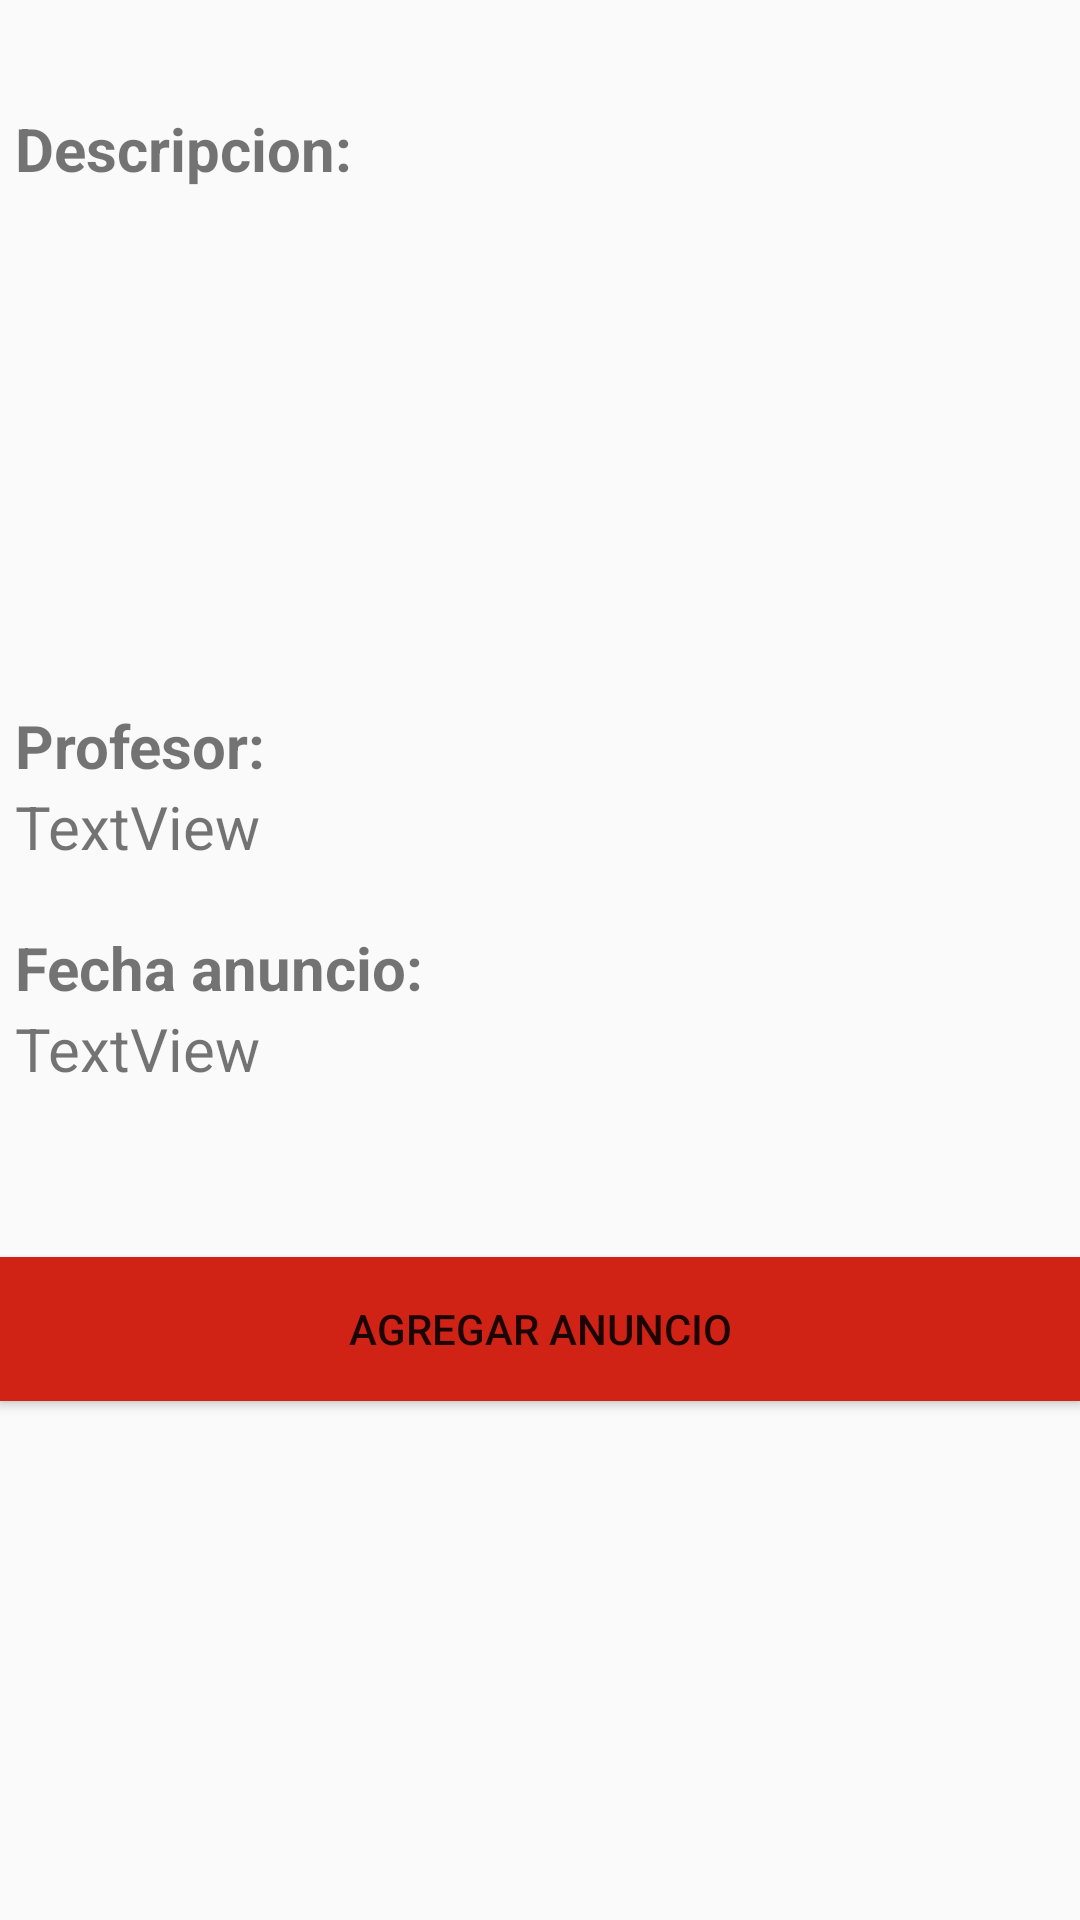

Android layout source for this screen:
<!-- AndroidManifest.xml: application theme Theme.Design.Light.NoActionBar -->
<!-- res/layout/fragment_nuevo_anuncio.xml -->
<?xml version="1.0" encoding="utf-8"?>
<androidx.constraintlayout.widget.ConstraintLayout xmlns:android="http://schemas.android.com/apk/res/android"
    xmlns:app="http://schemas.android.com/apk/res-auto"
    xmlns:tools="http://schemas.android.com/tools"
    android:layout_width="match_parent"
    android:layout_height="match_parent"
    tools:context=".ui.anuncios.NuevoAnuncioFragment">

    <TextView
        android:id="@+id/tvn3"
        android:layout_width="match_parent"
        android:layout_height="wrap_content"
        android:layout_marginStart="5dp"
        android:layout_marginTop="20dp"

        android:text="Fecha anuncio:"
        android:textSize="20sp"
        android:textStyle="bold"
        app:layout_constraintEnd_toEndOf="parent"
        app:layout_constraintHorizontal_bias="0.278"
        app:layout_constraintStart_toStartOf="parent"
        app:layout_constraintTop_toBottomOf="@+id/tvProfesorNuevoAnuncio" />

    <TextView
        android:id="@+id/tvn2"
        android:layout_width="match_parent"
        android:layout_height="wrap_content"
        android:layout_marginStart="5dp"
        android:layout_marginTop="20dp"
        android:text="Profesor:"
        android:textSize="20sp"
        android:textStyle="bold"
        app:layout_constraintStart_toStartOf="parent"
        app:layout_constraintTop_toBottomOf="@+id/etDescripcionNuevoAnuncio" />

    <TextView
        android:id="@+id/tvn1"
        android:layout_width="match_parent"
        android:layout_height="wrap_content"
        android:layout_marginStart="5dp"
        android:layout_marginTop="36dp"
        android:text="Descripcion:"
        android:textSize="20sp"
        android:textStyle="bold"
        app:layout_constraintStart_toStartOf="parent"
        app:layout_constraintTop_toTopOf="parent" />

    <TextView
        android:id="@+id/tvProfesorNuevoAnuncio"
        android:layout_width="match_parent"
        android:layout_height="wrap_content"
        android:layout_marginStart="5dp"
        android:text="TextView"
        android:textSize="20sp"
        app:layout_constraintEnd_toEndOf="parent"
        app:layout_constraintHorizontal_bias="0.231"
        app:layout_constraintStart_toStartOf="parent"
        app:layout_constraintTop_toBottomOf="@+id/tvn2" />

    <TextView
        android:id="@+id/tvFechaNuevoAnuncio"
        android:layout_width="match_parent"
        android:layout_height="wrap_content"
        android:layout_marginStart="5dp"
        android:text="TextView"
        android:textSize="20sp"
        app:layout_constraintEnd_toEndOf="parent"
        app:layout_constraintHorizontal_bias="0.231"
        app:layout_constraintStart_toStartOf="parent"
        app:layout_constraintTop_toBottomOf="@+id/tvn3" />

    <EditText
        android:id="@+id/etDescripcionNuevoAnuncio"
        android:layout_width="match_parent"
        android:layout_height="152dp"
        android:layout_marginStart="5dp"
        android:background="@null"
        android:enabled="true"
        android:gravity="top|start"
        android:inputType="textMultiLine|textPersonName"
        android:lines="10"
        android:maxLines="5"
        android:padding="20dp"
        app:layout_constraintEnd_toEndOf="parent"
        app:layout_constraintHorizontal_bias="0.672"
        app:layout_constraintStart_toStartOf="parent"
        app:layout_constraintTop_toBottomOf="@+id/tvn1" />

    <Button
        android:id="@+id/btAgregarAnuncio"
        android:layout_width="match_parent"
        android:layout_height="wrap_content"
        android:background="#D12216"
        android:text="Agregar anuncio"
        app:layout_constraintBottom_toBottomOf="parent"
        app:layout_constraintEnd_toEndOf="parent"
        app:layout_constraintHorizontal_bias="0.0"
        app:layout_constraintStart_toStartOf="parent"
        app:layout_constraintTop_toBottomOf="@+id/tvFechaNuevoAnuncio"
        app:layout_constraintVertical_bias="0.244" />

</androidx.constraintlayout.widget.ConstraintLayout>
<!-- resources referenced by this layout -->
<resources>

</resources>
